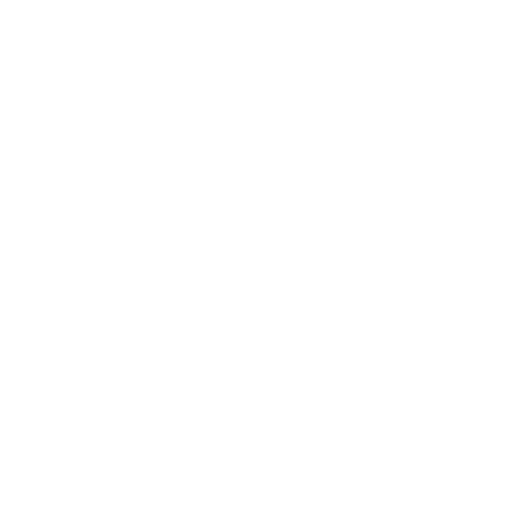
t = 0.00 s
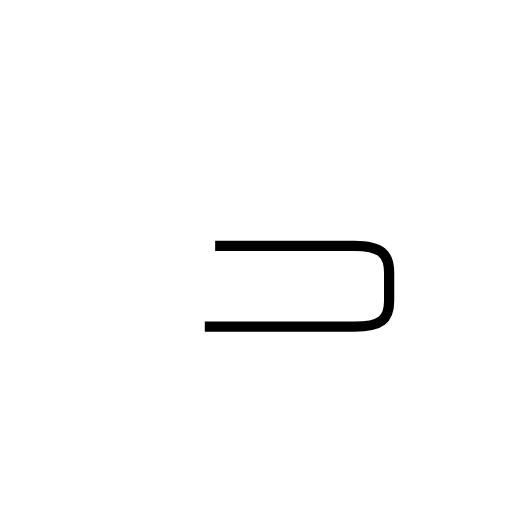
t = 1.23 s
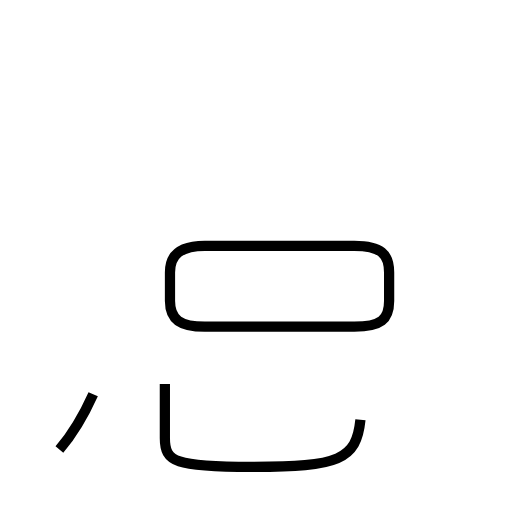
t = 2.68 s
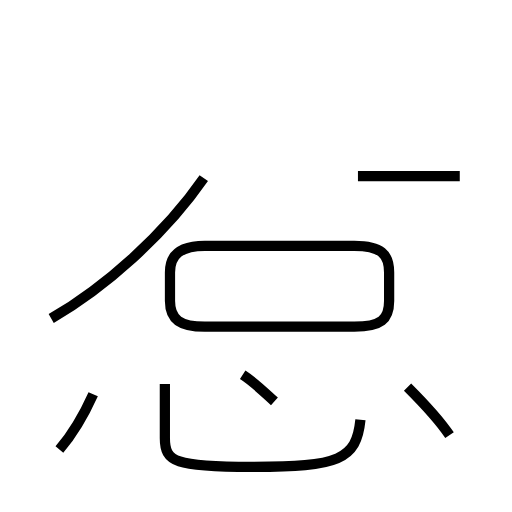
t = 3.90 s
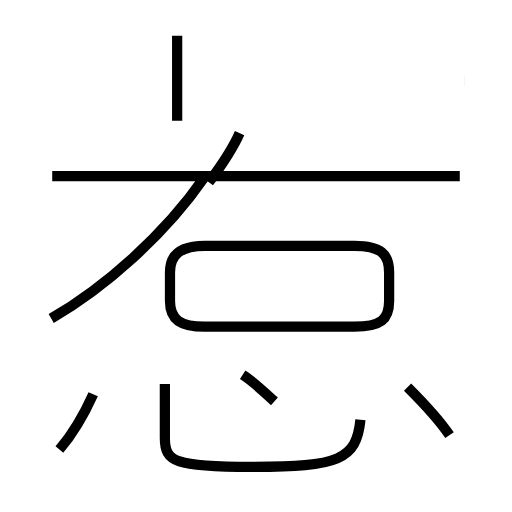
t = 5.21 s
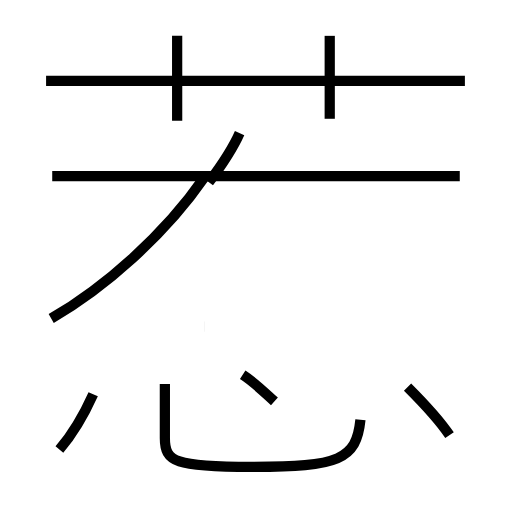
t = 6.68 s

The animated SVG that drew these frames (rendered in a browser with its animation timeline set to each time). Animation: 11 SMIL elements (animate=11); one cycle of 6.68 s.

<?xml version='1.0' encoding='utf-8'?>
<svg viewBox="0.0 -6.0 50.0 50.0" version="1.1" xmlns="http://www.w3.org/2000/svg"><rect x="-1000" y="-1000" width="2000" height="2000" stroke="white" fill="white" /><g style="fill:none;stroke:#000000;stroke-width:1"><path d="M 20.0 -12.1 L 34.6 -12.1 C 37.2 -12.1 38.0 -12.8 38.0 -14.6 L 38.0 -17.4 C 38.0 -19.2 37.2 -20.0 34.6 -20.0 L 20.0 -20.0 C 17.6 -20.0 16.6 -19.1 16.6 -17.4 L 16.6 -14.6 C 16.6 -12.8 17.6 -12.1 20.0 -12.1 Z " transform="translate(0.0 38.0)" stroke-dasharray="54.475176334821974" stroke-dashoffset="54.475176334821974"><animate attributeName="stroke-dashoffset" from="54.475176334821974" to="0" dur="1.6342552900446592s" begin="0s; anim_end.end" fill="freeze" id="anim0" /></path><path d="M 5.8 -0.1 C 7.0 -1.5 8.2 -3.5 9.1 -5.5 " transform="translate(0.0 38.0)" stroke-dasharray="6.348194478086901" stroke-dashoffset="6.348194478086901"><animate attributeName="stroke-dashoffset" from="6.348194478086901" to="0" dur="0.19044583434260703s" begin="anim0.end" fill="freeze" id="anim1" /></path><path d="M 16.1 -6.5 L 16.1 -1.2 C 16.1 1.1 17.1 1.6 24.6 1.6 C 33.1 1.6 34.8 0.9 35.2 -3.0 " transform="translate(0.0 38.0)" stroke-dasharray="28.4125846229561" stroke-dashoffset="28.4125846229561"><animate attributeName="stroke-dashoffset" from="28.4125846229561" to="0" dur="0.8523775386886829s" begin="anim1.end" fill="freeze" id="anim2" /></path><path d="M 26.8 -4.8 C 25.7 -5.8 24.8 -6.7 23.7 -7.4 " transform="translate(0.0 38.0)" stroke-dasharray="4.051643150725334" stroke-dashoffset="4.051643150725334"><animate attributeName="stroke-dashoffset" from="4.051643150725334" to="0" dur="0.12154929452176001s" begin="anim2.end" fill="freeze" id="anim3" /></path><path d="M 5.0 -12.9 C 10.2 -15.9 16.1 -21.1 19.9 -26.6 " transform="translate(0.0 38.0)" stroke-dasharray="20.389252861501276" stroke-dashoffset="20.389252861501276"><animate attributeName="stroke-dashoffset" from="20.389252861501276" to="0" dur="0.6116775858450383s" begin="anim3.end" fill="freeze" id="anim4" /></path><path d="M 43.9 -1.5 C 42.9 -3.0 41.2 -4.8 39.8 -6.2 " transform="translate(0.0 38.0)" stroke-dasharray="6.245868677121993" stroke-dashoffset="6.245868677121993"><animate attributeName="stroke-dashoffset" from="6.245868677121993" to="0" dur="0.18737606031365978s" begin="anim4.end" fill="freeze" id="anim5" /></path><path d="M 44.9 -26.8 L 5.1 -26.8 " transform="translate(0.0 38.0)" stroke-dasharray="39.8" stroke-dashoffset="39.8"><animate attributeName="stroke-dashoffset" from="39.8" to="0" dur="1.194s" begin="anim5.end" fill="freeze" id="anim6" /></path><path d="M 17.3 -32.2 L 17.3 -40.5 " transform="translate(0.0 38.0)" stroke-dasharray="8.299999999999997" stroke-dashoffset="8.299999999999997"><animate attributeName="stroke-dashoffset" from="8.299999999999997" to="0" dur="0.24899999999999992s" begin="anim6.end" fill="freeze" id="anim7" /></path><path d="M 20.4 -26.2 C 21.6 -27.8 22.6 -29.2 23.4 -31.0 " transform="translate(0.0 38.0)" stroke-dasharray="5.673729797633506" stroke-dashoffset="5.673729797633506"><animate attributeName="stroke-dashoffset" from="5.673729797633506" to="0" dur="0.17021189392900515s" begin="anim7.end" fill="freeze" id="anim8" /></path><path d="M 45.4 -36.1 L 4.5 -36.1 " transform="translate(0.0 38.0)" stroke-dasharray="40.9" stroke-dashoffset="40.9"><animate attributeName="stroke-dashoffset" from="40.9" to="0" dur="1.2269999999999999s" begin="anim8.end" fill="freeze" id="anim9" /></path><path d="M 32.2 -32.4 L 32.2 -40.5" transform="translate(0.0 38.0)" stroke-dasharray="8.100000000000001" stroke-dashoffset="8.100000000000001"><animate attributeName="stroke-dashoffset" from="8.100000000000001" to="0" dur="0.24300000000000002s" begin="anim9.end" fill="freeze" id="anim_end" /></path></g></svg>
